Run: headless pygame with SDL's dummy video driver; simulated clock (each Clock.tick advances the game by its frame time, no real sleeping); random seed 0; keys injected as events and as key.get_pressed() state; no mouse input.
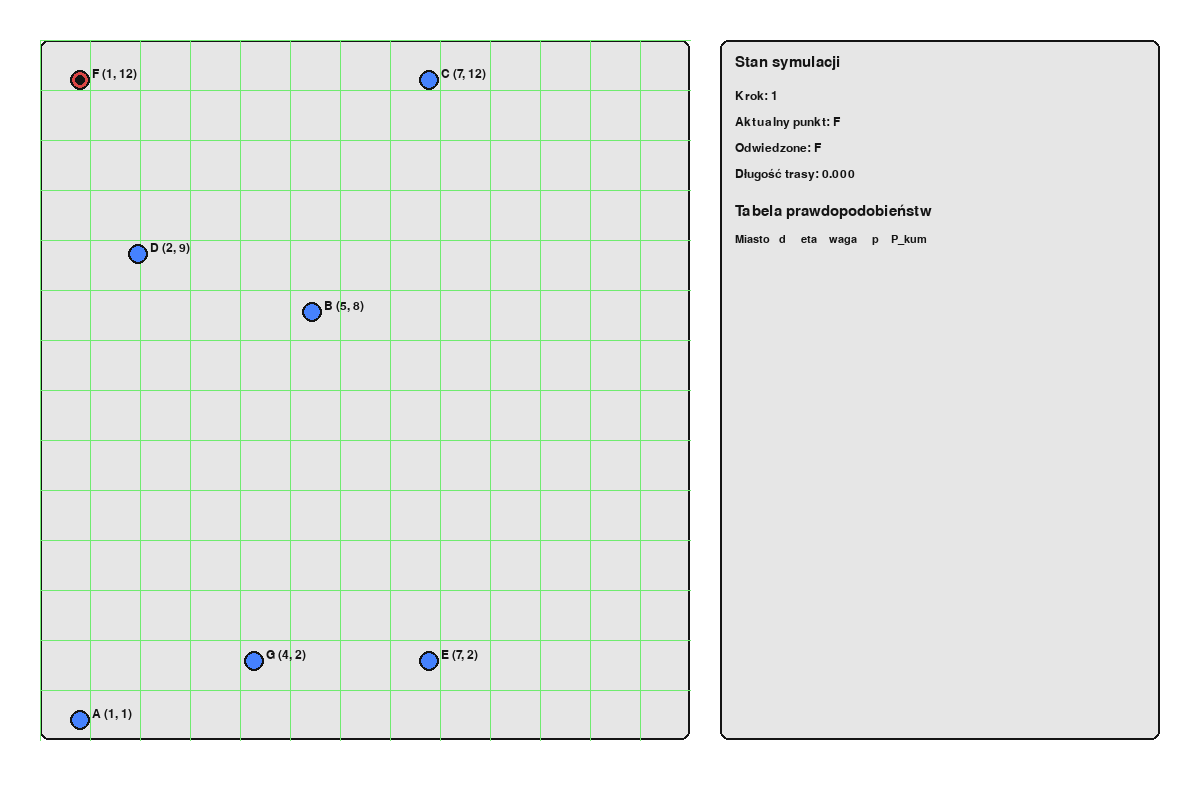
Frame 1 of 4 · flips 1–60 · no input
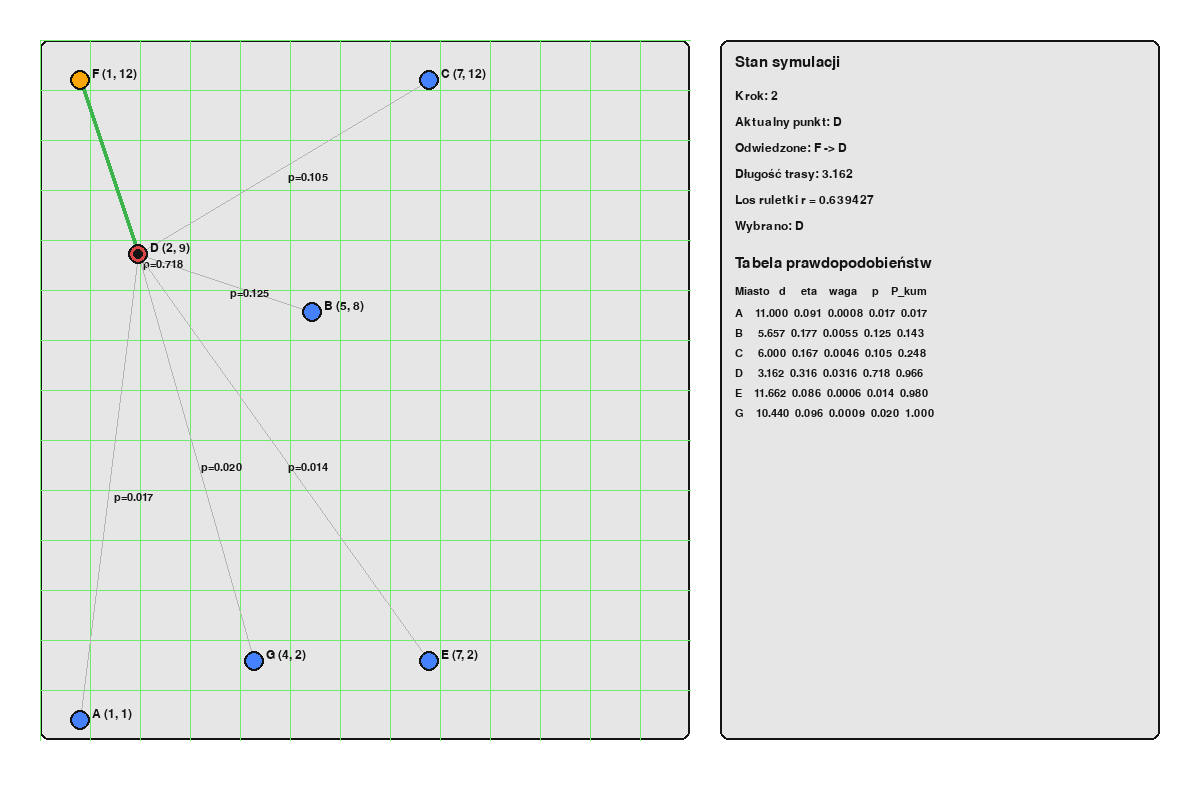
Frame 2 of 4 · flips 61–180 · tapped SPACE, RETURN · held RIGHT (→), D
Frame 3 of 4 · flips 181–300 · held DOWN (↓), S · screen unchanged from frame 2, image omitted
Frame 4 of 4 · flips 301–420 · held LEFT (←), A, UP (↑), W · screen unchanged from frame 3, image omitted

The pygame program that drew these frames:


"""

Na przydzielonej mapie pokazać działanie algorytmu do wyszukiwania najkrótszej ścieżki zaczynając od przydzielonego punktu startowego. Zakładamy, że istnieje możliwość przemieszczania się w obie strony między dowolnymi punktami na mapie a koszt przejścia to odległość w układzie współrzędnych.

- startujemy z punktu F,
- przechodzi przez wszystkie punkty,
- na każdym kroku pokazuje pełne obliczenia,
- wybiera następny punkt metodą ruletki,
- na końcu wypisuje kolejność odwiedzin i długość ścieżki.

"""
import pygame
import math
import random
import sys

pygame.init()

# =========================
# Dane wejściowe
# =========================
# mapa punktów
points = {
    "A": (1, 1),
    "B": (5, 8),
    "C": (7, 12),
    "D": (2, 9),
    "E": (7, 2),
    "F": (1, 12),
    "G": (4, 2),
}

# ---------------------------------
# Ustawienia okna
# ---------------------------------
WIDTH, HEIGHT = 1200, 800
screen = pygame.display.set_mode((WIDTH, HEIGHT))
pygame.display.set_caption("Algorytm mrówkowy - mapa punktów")

clock = pygame.time.Clock()

# ---------------------------------
# Kolory
# ---------------------------------

WHITE = (255, 255, 255)
BLACK = (20, 20, 20)
GRAY = (180, 180, 180)
LIGHT_GRAY = (230, 230, 230)
BLUE = (70, 130, 255)
RED = (220, 70, 70)
GREEN = (60, 180, 75)
ORANGE = (255, 165, 0)
PURPLE = (150, 80, 200)

# Menu
MENU_BG = (0, 0, 0)
MENU_TEXT = (0, 255, 120)
MENU_BORDER = (0, 180, 90)

# ---------------------------------
# Parametry rysowania
# ---------------------------------
MARGIN = 80
POINT_RADIUS = 8

font = pygame.font.SysFont("arial", 22)
small_font = pygame.font.SysFont("arial", 18)
tiny_font = pygame.font.SysFont("consolas", 16)

# Menu
menu_font = pygame.font.SysFont("consolas", 18)
menu_title_font = pygame.font.SysFont("consolas", 22, bold=True)


def transform_points(points_dict, width, height, margin):
    """
    Przekształca współrzędne z układu zadania do współrzędnych ekranu.
    Zachowujemy proporcje i odwracamy oś Y, żeby 'góra mapy' była u góry okna.
    """
    xs = [p[0] for p in points_dict.values()]
    ys = [p[1] for p in points_dict.values()]

    min_x, max_x = min(xs), max(xs)
    min_y, max_y = min(ys), max(ys)

    map_width = max_x - min_x
    map_height = max_y - min_y

    drawable_width = width - 2 * margin
    drawable_height = height - 2 * margin

    scale_x = drawable_width / map_width if map_width != 0 else 1
    scale_y = drawable_height / map_height if map_height != 0 else 1
    scale = min(scale_x, scale_y)

    screen_points = {}
    for name, (x, y) in points_dict.items():
        screen_x = margin + (x - min_x) * scale
        screen_y = height - margin - (y - min_y) * scale
        screen_points[name] = (int(screen_x), int(screen_y))

    return screen_points

screen_points = transform_points(points, WIDTH, HEIGHT, MARGIN)


def transform_points(points_dict, width, height, margin):
    """
    Przekształca współrzędne z układu zadania do współrzędnych ekranu.
    Zachowujemy proporcje i odwracamy oś Y, żeby 'góra mapy' była u góry okna.
    """
    xs = [p[0] for p in points_dict.values()]
    ys = [p[1] for p in points_dict.values()]

    min_x, max_x = min(xs), max(xs)
    min_y, max_y = min(ys), max(ys)

    map_width = max_x - min_x
    map_height = max_y - min_y

    drawable_width = width - 2 * margin
    drawable_height = height - 2 * margin

    scale_x = drawable_width / map_width if map_width != 0 else 1
    scale_y = drawable_height / map_height if map_height != 0 else 1
    scale = min(scale_x, scale_y)

    screen_points = {}
    for name, (x, y) in points_dict.items():
        screen_x = margin + (x - min_x) * scale
        screen_y = height - margin - (y - min_y) * scale
        screen_points[name] = (int(screen_x), int(screen_y))

    return screen_points

screen_points = transform_points(points, WIDTH, HEIGHT, MARGIN)

# punkt startowy
start = "F"
# parametry algorytmu mrówkowego
alpha = 2 # wpływ feromonu
beta = 3 # wpływ heurystyki (1/d)
initial_pheromone = 1.0

# Dla powtarzalności wyników
random.seed(42)

# =========================
# Funkcje pomocnicze
# Odległość jest:
# kosztem przejścia między punktami,
# podstawą do wyznaczenia heurystyki:
# eta = 1/d,
# Czyli im bliżej punkt leży, tym większa heurystyka i zwykle większe prawdopodobieństwo wyboru.
# =========================
def distance(p1, p2):
    x1, y1 = points[p1]
    x2, y2 = points[p2]
    return math.sqrt((x2 - x1) ** 2 + (y2 - y1) ** 2)

# =========================
# Główna logika mrówki
# Cel funkcji:
# Dla aktualnego miasta i zbioru miast nieodwiedzonych obliczyć:
# odległości,
# heurystyki,
# wagi,
# prawdopodobieństwa wyboru,
# sumy skumulowane do ruletki.
# Parametry:
# current — aktualne położenie mrówki,
# unvisited — zbiór punktów, których mrówka jeszcze nie odwiedziła,
# pheromone=1.0 — przyjęta wartość początkowego feromonu.
# =========================
def build_probability_table(current, unvisited, pheromone=1.0):
    """
    Zwraca listę słowników z obliczeniami dla kandydatów:
    d, eta, tau^alpha, eta^beta, weight, p, cumulative
    """
    # Będzie tu przechowywana tabela kandydatów.
    # Każdy element listy rows to jeden słownik z informacjami o danym mieście.
    rows = []

    # liczenie wag
    # obliczenie parametrów dla każdego kandydata
    for city in unvisited:
        # obliczanie odległości i heurystyki
        # Dla każdego nieodwiedzonego miasta liczymy:
        # odległość d do aktualnego miasta,
        d = distance(current, city) # odległość
        # heurystyka eta = 1/d,
        eta = 1.0 / d
        # wpływ feromonu
        tau_alpha = pheromone ** alpha 
        # wpływ heurystyki
        eta_beta = eta ** beta 
        # waga przejścia
        # Ta wartość jeszcze nie jest prawdopodobieństwem, ale mówi, jak atrakcyjny jest ruch do danego miasta.
        weight = tau_alpha * eta_beta # waga kandydata do wyboru

        # zapis wyników do tabeli
        # Każdy kandydat zostaje zapisany jako słownik zawierający:
        # nazwę miasta,
        # odległość,
        # heurystykę,
        # wpływ feromonu,
        # wpływ heurystyki,
        # wagę
        rows.append({
            "city": city,
            "d": d,
            "eta": eta,
            "tau_alpha": tau_alpha,
            "eta_beta": eta_beta,
            "weight": weight
        })

    # sumowanie wag
    # Liczymy mianownik wzoru na prawdopodobieństwo:  Suma wag wszystkich kandydatów, czyli sumę tau^alpha * eta^beta dla wszystkich miast w zbiorze unvisited.
    total_weight = sum(r["weight"] for r in rows)

    cumulative = 0.0
    # obliczanie prawdopodobieństw i sum skumulowanych
    for r in rows:
        # Dla każdego miasta liczymy prawdopodobieństwo wyboru:  p = waga / suma wag.  Następnie tworzymy sumę skumulowaną, która będzie używana do wyboru metodą ruletki.
        r["p"] = r["weight"] / total_weight
        cumulative += r["p"]
        # sumę skumulowaną:  cumulative = poprzednia suma + p dla aktualnego miasta. Ta suma skumulowana pozwala nam łatwo wybrać miasto, losując liczbę r i sprawdzając, do którego przedziału należy.
        r["cumulative"] = cumulative

    return rows

# =========================
# Koło ruletki
# Ta funkcja realizuje ostateczny wybór następnego punktu.
# Losujemy liczbę r∈[0,1) i sprawdzamy, do którego przedziału skumulowanego należy.
# Każde miasto dostaje przedział długości równej swojemu prawdopodobieństwu.
# Losowanie wskazuje jeden z tych przedziałów.
# im większe p,
# tym większy odcinek na ruletce,
# tym większa szansa wyboru.
# Funkcja zwraca:
# nazwę wybranego miasta,
# wartość losowania
# =========================
def roulette_select(rows):
    """
    Wybór miasta metodą koła ruletki.
    """
    r = random.random()
    for row in rows:
        if r <= row["cumulative"]:
            return row["city"], r # zwracamy też wylosowaną liczbę dla celów dokumentacyjnych
    # Teoretycznie suma skumulowana powinna kończyć się dokładnie na 1, ale przez błędy zaokrągleń komputerowych może wyjść np. 0.999999999.
    # Wtedy wybieramy ostatni element.
    return rows[-1]["city"], r  # zabezpieczenie numeryczne

def print_step(step_no, current, rows, rand_value, chosen):
    print("=" * 90)
    print(f"KROK {step_no}")
    print(f"Aktualny punkt: {current}")
    print("-" * 90)
    print(f"{'Miasto':<8}{'d':>12}{'eta=1/d':>14}{'tau^alpha':>14}{'eta^beta':>14}{'waga':>14}{'p':>12}{'P_kum':>12}")
    print("-" * 90)

    for r in rows:
        print(
            f"{r['city']:<8}"
            f"{r['d']:>12.6f}"
            f"{r['eta']:>14.6f}"
            f"{r['tau_alpha']:>14.6f}"
            f"{r['eta_beta']:>14.6f}"
            f"{r['weight']:>14.6f}"
            f"{r['p']:>12.6f}"
            f"{r['cumulative']:>12.6f}"
        )

    print("-" * 90)
    print(f"Wylosowane r = {rand_value:.6f}")
    print(f"Wybrano następny punkt: {chosen}")
    print()

current = start
visited = [start] # lista odwiedzonych punktów
unvisited = set(points.keys()) # zbiór nieodwiedzonych punktów
unvisited.remove(start) # usuwamy punkt startowy z nieodwiedzonych

path = [start]
total_length = 0.0
step_no = 1

current_rows = []
last_random_value = None
last_choice = None
finished = False

AUTO_STEP_MS = 1800
last_step_time = pygame.time.get_ticks()

# =========================================================
# FUNKCJE GRAFICZNE
# =========================================================
MAP_AREA = pygame.Rect(40, 40, 650, 700)
INFO_AREA = pygame.Rect(720, 40, 440, 700)
POINT_RADIUS = 10

def draw_layout():
    screen.fill(WHITE)
    pygame.draw.rect(screen, LIGHT_GRAY, MAP_AREA, border_radius=8)
    pygame.draw.rect(screen, LIGHT_GRAY, INFO_AREA, border_radius=8)
    pygame.draw.rect(screen, BLACK, MAP_AREA, 2, border_radius=8)
    pygame.draw.rect(screen, BLACK, INFO_AREA, 2, border_radius=8)

def draw_grid():
    step = 50
    for x in range(MAP_AREA.left, MAP_AREA.right, step):
        pygame.draw.line(screen, (111, 235, 111), (x, MAP_AREA.top), (x, MAP_AREA.bottom), 1)
    for y in range(MAP_AREA.top, MAP_AREA.bottom, step):
        pygame.draw.line(screen, (111, 235, 111), (MAP_AREA.left, y), (MAP_AREA.right, y), 1)


def perform_one_step():
    global current, visited, unvisited, path, total_length
    global step_no, current_rows, last_random_value, last_choice, finished

    if finished:
        return


    # Jeżeli zostały jeszcze punkty do odwiedzenia
    if unvisited:
        candidates = sorted(list(unvisited))
        current_rows = build_probability_table(current, candidates, pheromone=initial_pheromone)
        chosen, rand_value = roulette_select(current_rows)

        total_length += distance(current, chosen)
        visited.append(chosen)
        unvisited.remove(chosen)
        path.append(chosen)

        current = chosen
        last_random_value = rand_value
        last_choice = chosen
        step_no += 1

    # Jeśli odwiedziliśmy już wszystkie, wracamy do startu
    if not unvisited and not finished:
        if current != start:
            total_length += distance(current, start)
            path.append(start)
            last_choice = start
            last_random_value = None
            current = start
            current_rows = []
        finished = True

def draw_path(path):
    if len(path) < 2:
        return

    for i in range(len(path) - 1):
        p1 = screen_points[path[i]]
        p2 = screen_points[path[i + 1]]
        pygame.draw.line(screen, GREEN, p1, p2, 4)

def draw_candidate_edges(current, rows):
    if not rows:
        return

    p1 = screen_points[current]
    for row in rows:
        p2 = screen_points[row["city"]]
        pygame.draw.line(screen, GRAY, p1, p2, 1)

        mx = (p1[0] + p2[0]) // 2
        my = (p1[1] + p2[1]) // 2
        prob_text = tiny_font.render(f"p={row['p']:.3f}", True, BLACK)
        screen.blit(prob_text, (mx + 5, my + 5))


def draw_points(visited, current):
    for name, (x, y) in screen_points.items():
        if name == current:
            color = RED
        elif name in visited:
            color = ORANGE
        elif name == start:
            color = PURPLE
        else:
            color = BLUE

        pygame.draw.circle(screen, color, (x, y), POINT_RADIUS)
        pygame.draw.circle(screen, BLACK, (x, y), POINT_RADIUS, 2)

        label = small_font.render(f"{name} {points[name]}", True, BLACK)
        screen.blit(label, (x + 12, y - 12))

def draw_ant(current):
    if current is None:
        return
    x, y = screen_points[current]
    pygame.draw.circle(screen, BLACK, (x, y), 5)

def draw_legend():
    lines = [
        "Legenda:",
        "czerwony - aktualny punkt",
        "pomarańczowy - odwiedzony",
        "fioletowy - punkt startowy",
        "zielona linia - zbudowana trasa",
        "szare linie - aktualni kandydaci",
        "ESC - wyjście",
        "SPACJA - wykonaj krok ręcznie",
    ]

    x = MAP_AREA.left + 10
    y = MAP_AREA.top + 10
    for line in lines:
        screen.blit(small_font.render(line, True, BLACK), (x, y))
        y += 22

def draw_menu_():

    panel = pygame.Rect(
        MAP_AREA.left + 20,
        MAP_AREA.top + 20,
        320,
        220
    )

    # tło
    pygame.draw.rect(
        screen,
        MENU_BG,
        panel,
        border_radius=12
    )

    # ramka
    pygame.draw.rect(
        screen,
        MENU_BORDER,
        panel,
        width=2,
        border_radius=12
    )

    x = panel.left + 15
    y = panel.top + 15

    title = menu_title_font.render("POMOC / STEROWANIE", True, MENU_TEXT)
    screen.blit(title, (x, y))
    y += 35

    lines = [
        "F1     - pokaz / ukryj menu",
        "SPACE  - wykonaj krok algorytmu",
        "ESC    - wyjście",
        "",
        "Legenda:",
        "czerwony     - aktualny punkt",
        "pomarańczowy - odwiedzony punkt",
        "fioletowy    - punkt startowy",
        "zielona linia- zbudowana trasa",
        "szare linie  - kandydaci"
    ]

    for line in lines:
        text = menu_font.render(line, True, MENU_TEXT)
        screen.blit(text, (x, y))
        y += 20


def draw_menu():

    lines = [
        "F1     - pokaz / ukryj menu",
        "SPACE  - wykonaj krok",
        "ESC    - wyjście",
        "",
        "Legenda:",
        "czerwony     - aktualny punkt",
        "pomarańczowy - odwiedzony punkt",
        "fioletowy    - punkt startowy",
        "zielona linia- zbudowana trasa",
        "szare linie  - kandydaci"
    ]

    rendered = [menu_font.render(line, True, MENU_TEXT) for line in lines]

    padding_x = 20
    padding_y = 20
    line_spacing = 6

    max_width = max(text.get_width() for text in rendered)
    line_height = rendered[0].get_height()

    panel_width = max_width + padding_x * 2
    panel_height = len(rendered) * (line_height + line_spacing) + padding_y * 2

    panel = pygame.Rect(
        MAP_AREA.left + 20,
        MAP_AREA.top + 20,
        panel_width,
        panel_height
    )

    # tło
    pygame.draw.rect(screen, MENU_BG, panel, border_radius=12)

    # ramka
    pygame.draw.rect(screen, MENU_BORDER, panel, width=2, border_radius=12)

    x = panel.left + padding_x
    y = panel.top + padding_y

    for text in rendered:
        screen.blit(text, (x, y))
        y += line_height + line_spacing

def draw_info_panel(step_no, current, visited, total_length, rows, rand_value, chosen, finished):
    x = INFO_AREA.left + 15
    y = INFO_AREA.top + 15

    title = font.render("Stan symulacji", True, BLACK)
    screen.blit(title, (x, y))
    y += 35

    lines = [
        f"Krok: {step_no}",
        f"Aktualny punkt: {current}",
        f"Odwiedzone: {' -> '.join(visited)}",
        f"Długość trasy: {total_length:.3f}",
    ]

    if rand_value is not None:
        lines.append(f"Los ruletki r = {rand_value:.6f}")
    if chosen is not None:
        lines.append(f"Wybrano: {chosen}")
    if finished:
        lines.append("Status: zakończono cykl")

    for line in lines:
        txt = small_font.render(line, True, BLACK)
        screen.blit(txt, (x, y))
        y += 26

    y += 10
    subtitle = font.render("Tabela prawdopodobieństw", True, BLACK)
    screen.blit(subtitle, (x, y))
    y += 30

    header = "Miasto   d     eta    waga     p    P_kum"
    screen.blit(tiny_font.render(header, True, BLACK), (x, y))
    y += 22

    for row in rows:
        line = (
            f"{row['city']:<5}"
            f"{row['d']:>6.3f}"
            f"{row['eta']:>7.3f}"
            f"{row['weight']:>8.4f}"
            f"{row['p']:>7.3f}"
            f"{row['cumulative']:>7.3f}"
        )
        screen.blit(tiny_font.render(line, True, BLACK), (x, y))
        y += 20

def main():
    print("Hello, World!")  
    # =========================
    # Główna logika mrówki
    # =========================
    global current
    global total_length
    step = 1

    show_help = False
    running = True
    while running:
        now = pygame.time.get_ticks()

        for event in pygame.event.get():
            if event.type == pygame.QUIT:
                running = False
            elif event.type == pygame.KEYDOWN:
                if event.key == pygame.K_ESCAPE:
                    running = False
                elif event.key == pygame.K_SPACE:
                    perform_one_step()
                    last_step_time = now
                elif event.key == pygame.K_F1:
                    show_help = not show_help

        draw_layout()
        draw_grid()
        draw_path(path)
        draw_candidate_edges(current, current_rows)
        draw_points(visited, current)
        draw_ant(current)

        if show_help:
            #draw_legend()
            draw_menu()
        
        draw_info_panel(
            step_no=step_no,
            current=current,
            visited=visited,
            total_length=total_length,
            rows=current_rows,
            rand_value=last_random_value,
            chosen=last_choice,
            finished=finished
        )

        pygame.display.flip()
        clock.tick(60)

    # Pętla działa tak długo, jak długo istnieją jeszcze nieodwiedzone punkty.
    while unvisited:
        # przygotowanie kandydatów
        # zamieniamy zbiór na posortowaną listę
        candidates = sorted(list(unvisited))  # dla czytelnej kolejności w tabeli
        # obliczenie tabeli decyzji
        # Dla aktualnego punktu i listy kandydatów liczymy:
        # odległości,
        # heurystyki,
        # wagi,
        # prawdopodobieństwa,
        # sumy skumulowane
        rows = build_probability_table(current, candidates, pheromone=1.0) #
        # wybór metodą ruletki
        # Mrówka podejmuje decyzję na podstawie:
        # tabeli prawdopodobieństw,
        # wylosowanej liczby.
        chosen, rand_value = roulette_select(rows)

        # drukowanie kroków - pokazanie wyników
        print_step(step, current, rows, rand_value, chosen)

        # aktualizacja długości trasy
        # Do sumy dokładamy długość nowo przebytego odcinka
        total_length += distance(current, chosen)
        # aktualizacja list odwiedzin
        # nowy punkt trafia do listy odwiedzonych,
        # znika ze zbioru nieodwiedzonych.   
        visited.append(chosen)
        unvisited.remove(chosen)
        # przesunięcie mrówki
        # Nowo wybrane miasto staje się aktualnym położeniem mrówki
        current = chosen
        # zwiększenie numeru kroku
        step += 1

    # Powrót do startu
    # liczona jest odległość z ostatniego punktu do startu,
    return_distance = distance(current, start)
    # odległość ta jest dodawana do całkowitej długości trasy,
    total_length += return_distance
    # start dopisywany jest na końcu listy visited, aby powstał pełny cykl.
    visited.append(start)

    print("=" * 90)
    print("PODSUMOWANIE")
    print("=" * 90)
    print("Kolejność odwiedzonych punktów:")
    print(" -> ".join(visited))
    print(f"Długość ścieżki: {total_length:.6f}")
    print(f"Ostatni odcinek powrotu {current} -> {start}: {return_distance:.6f}")

    pygame.quit()
    sys.exit()

if __name__ == "__main__":
    main()

"""

W praktyce można to zrobić tak, żeby program pełnił jednocześnie rolę obliczeniową i dokumentacyjną.

2. Liczenie odległości

Koszt przejścia to odległość euklidesowa:

3. Prawdopodobieństwo wyboru kolejnego punktu

Dla pojedynczej mrówki, jeśli nie masz podanych różnych feromonów początkowych, najczęściej przyjmuje się:

4. Koło ruletki

Po obliczeniu prawdopodobieństw robisz sumy skumulowane i losujesz liczbę r∈[0,1).
Pierwszy przedział, do którego wpada r, wskazuje kolejny punkt.

"""
